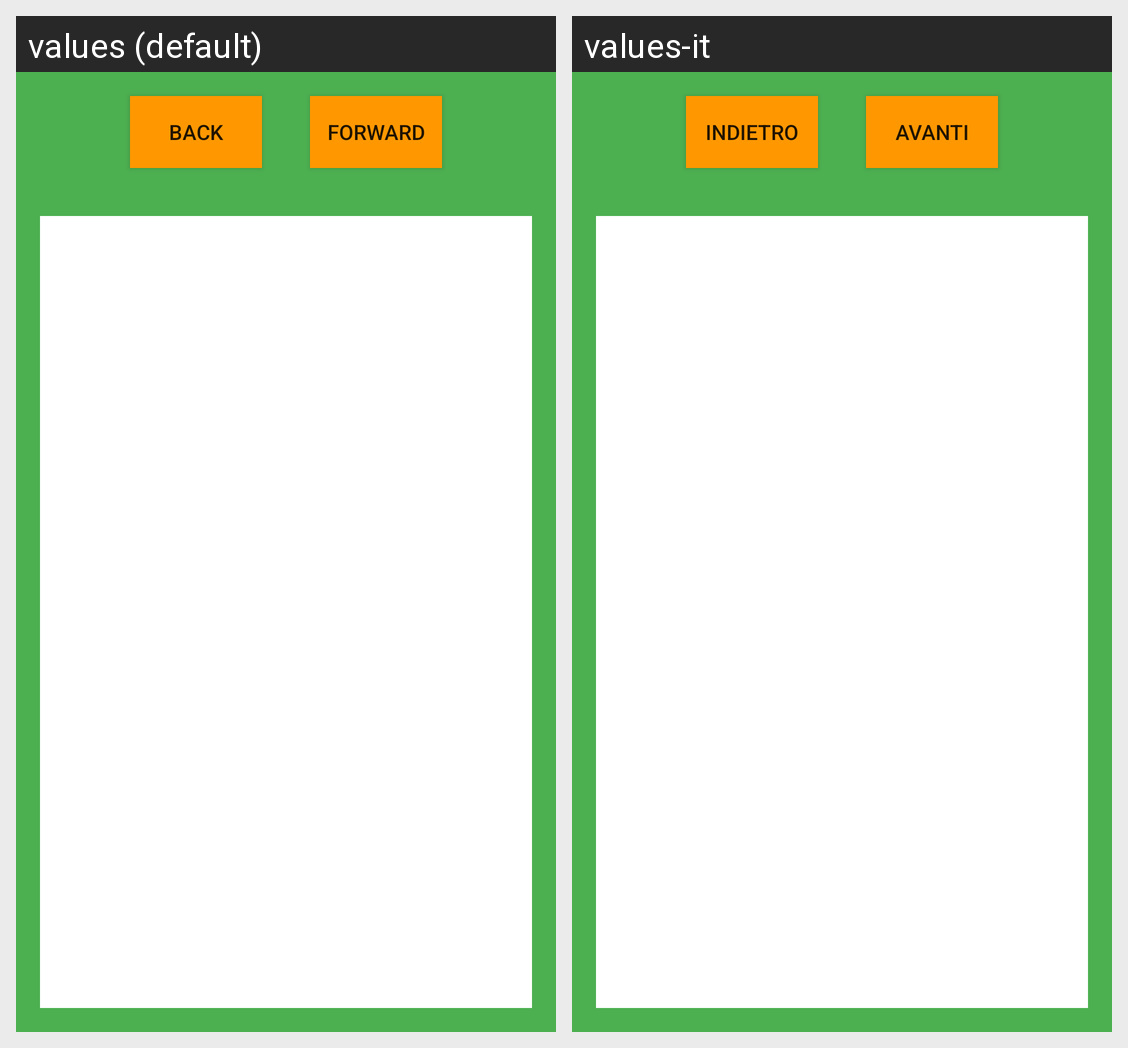

Translations of the strings shown on this Android screen, per locale in the grid:
Android screen res/layout/activity_help.xml rendered under 2 locales, left to right: values (default), values-it. Device: Nexus 5 (rendered at 1080×1920; each locale shown at half size, 540×960, under a caption strip naming it); theme AppTheme.
Strings drawn on this screen, with the default value and each locale's value (text and hints the layout hard-codes, and strings that could not be matched under every locale, appear in the picture but are not listed):

indietro
  values: Back
  values-it: Indietro

avanti
  values: Forward
  values-it: Avanti
